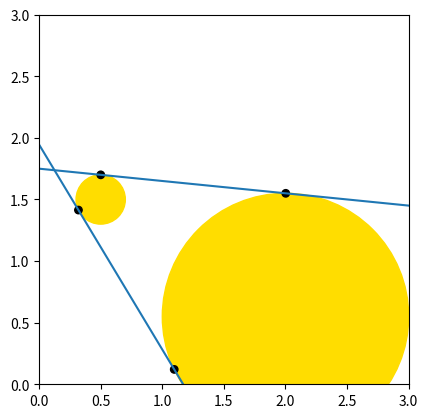

This chart was generated by the following Python code:
import matplotlib.pyplot as plt
from math import sqrt, acos, asin, pi, cos, sin

L = 0
R = 3
B = 0
T = 3

dot_size = max(R - L, T - B) / 100



figure, axes = plt.subplots()
axes.set_aspect(1)
axes.set_xlim(0, 3)
axes.set_ylim(0, 3)


def draw_circle(x, y, r=0, color='#ffdd00'):
    c = plt.Circle((x, y), r, color=color)
    axes.add_artist(c)

def draw_dot(x, y):
    draw_circle(x, y, dot_size, '#000000')

def draw_infinite_line(x1, y1, x2, y2):
    axes.axline((x1, y1), (x2, y2))

def get_grid_change_angle(x1, y1, x2, y2):
    u = (x2 - x1, y2 - y1)
    un = sqrt(u[0] ** 2 + u[1] ** 2)
    u = (u[0] / un, u[1] / un)

    cos_theta = u[0]

    theta = acos(cos_theta)
    if u[1] < 0:
        theta = 2 * pi - theta

    return theta

# Relative to x axis
# Case where the two circles do not overlap, the two outer tangents
def get_non_overlap_outer_alpha(x1, y1, x2, y2):
    theta = get_grid_change_angle(x1, y1, x2, y2)
    d = sqrt((x2 - x1) ** 2 + (y2 - y1) ** 2)
    alpha = pi / 2 - asin((r1 - r2) / d)
    return alpha




x1 = 0.5
y1 = 1.5
r1 = 0.2


x2 = 2
y2 = 0.55
r2 = 1



# o1 is origin for largest circle
if r2 > r1:
    swp = (x1, y1, r1)
    x1, y1, r1 = x2, y2, r2
    x2, y2, r2 = swp


draw_circle(x1, y1, r1)
draw_circle(x2, y2, r2)


theta = get_grid_change_angle(x1, y1, x2, y2)
alpha = get_non_overlap_outer_alpha(x1, y1, x2, y1)
alpha1 = theta + alpha
alpha2 = theta - alpha


mx1 = x1 + r1 * cos(alpha1)
my1 = y1 + r1 * sin(alpha1)

mx2 = x2 + r2 * cos(alpha1)
my2 = y2 + r2 * sin(alpha1)


draw_dot(mx1, my1)
draw_dot(mx2, my2)

draw_infinite_line(mx1, my1, mx2, my2)



mx1 = x1 + r1 * cos(alpha2)
my1 = y1 + r1 * sin(alpha2)

mx2 = x2 + r2 * cos(alpha2)
my2 = y2 + r2 * sin(alpha2)


draw_dot(mx1, my1)
draw_dot(mx2, my2)

draw_infinite_line(mx1, my1, mx2, my2)








plt.show()
